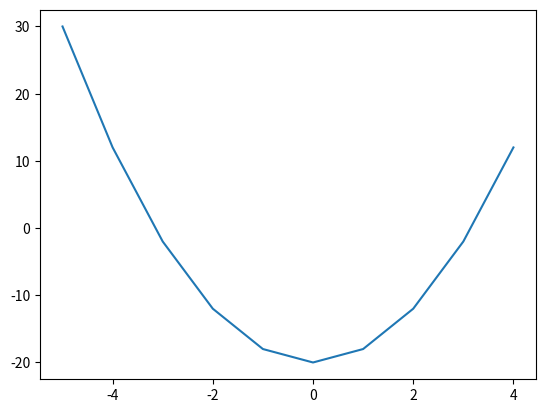

Here is the Python script that generated this plot:

# coding: utf-8

# In[4]:

import numpy as np
import matplotlib.pyplot as plt
import pylab

get_ipython().magic(u'matplotlib notebook')
y=[]

for x in range(-5,5,1):
    y.append(2 * (x**2) - 20)
             
x=range(-5,5,1)

plt.plot(x,y)
plt.savefig('tamaki_Assingment3')


# In[ ]:



